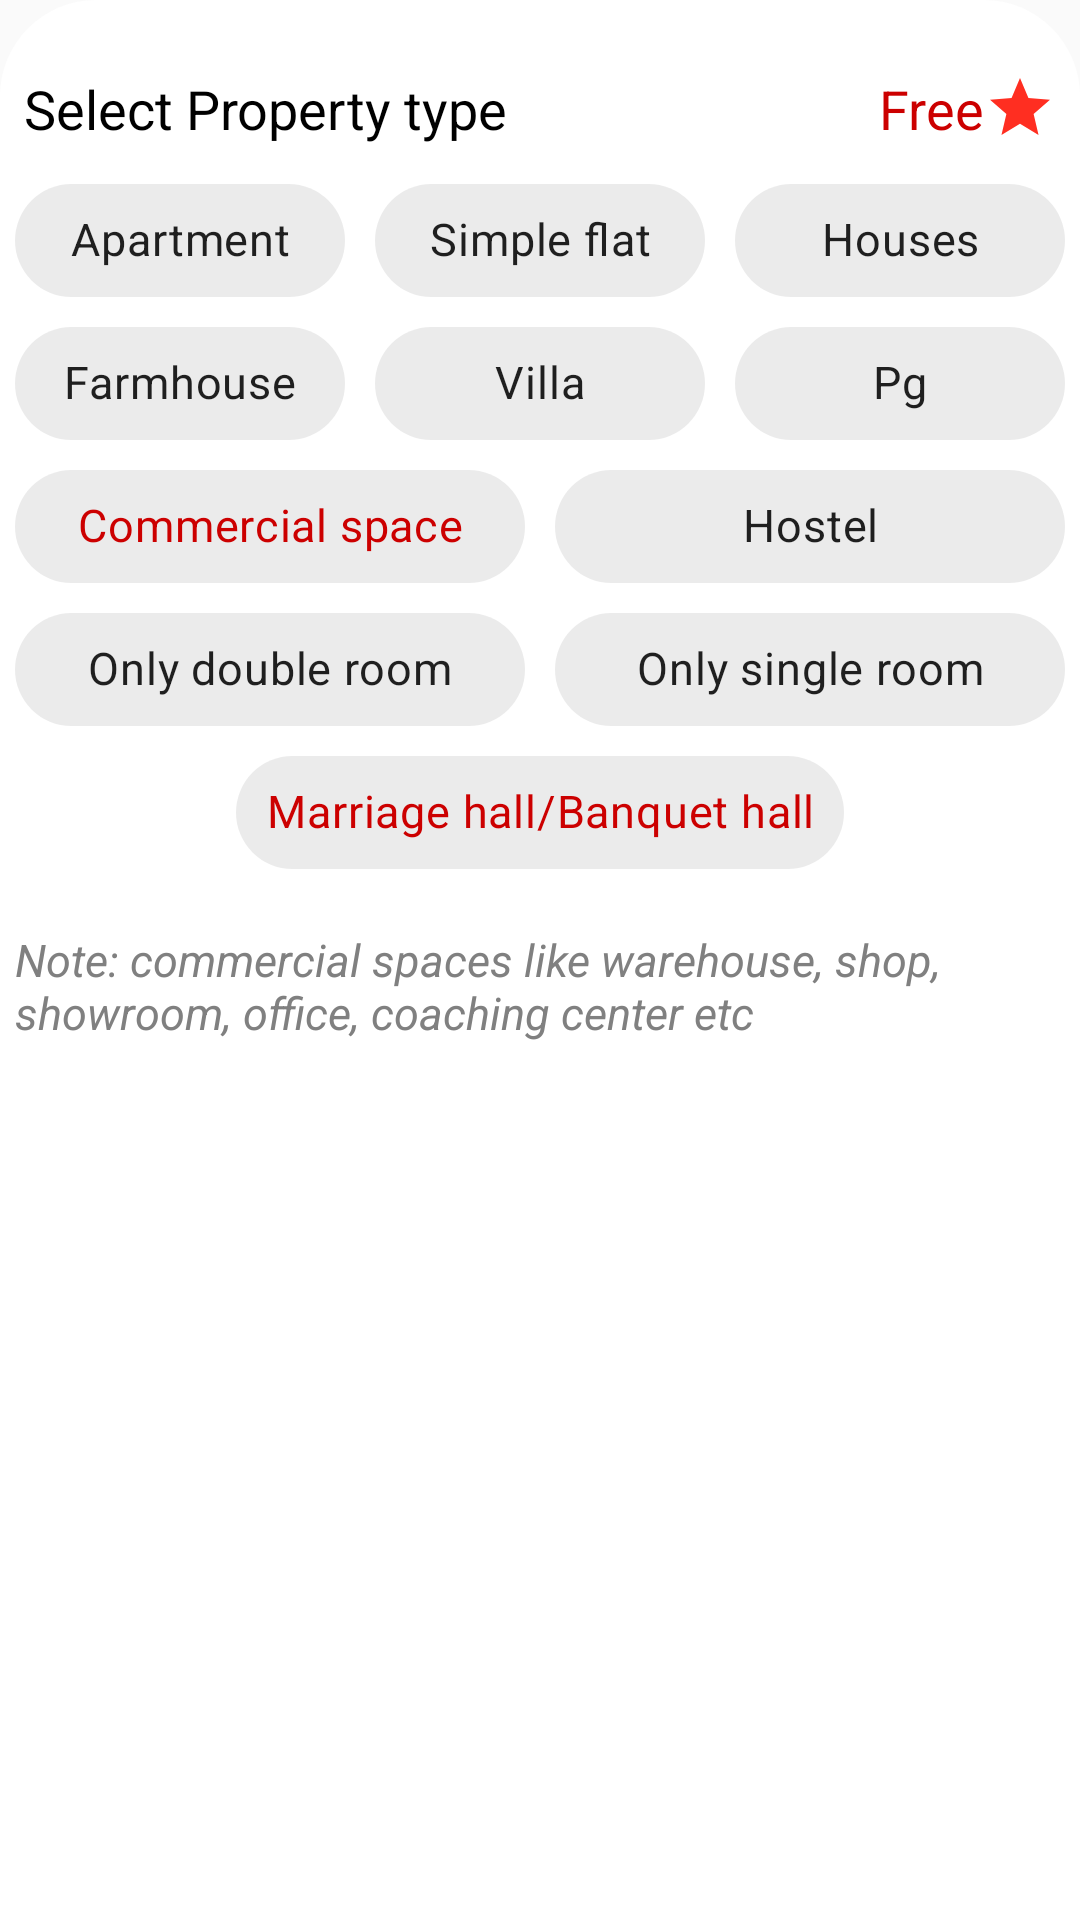

This screen was rendered from an Android layout file. Write that file and the resources it references.
<!-- AndroidManifest.xml: application theme Theme.CheAshu -->
<!-- res/layout/bottomsheet_upload_room.xml -->
<?xml version="1.0" encoding="utf-8"?>
<LinearLayout android:orientation="vertical"
    xmlns:android="http://schemas.android.com/apk/res/android"
    android:layout_width="match_parent"
    android:layout_margin="16dp"
    android:layout_height="match_parent"
    xmlns:app="http://schemas.android.com/apk/res-auto"
    android:background="@drawable/rounded_bottomsheet_background">

    <RelativeLayout
        android:layout_width="match_parent"
        android:layout_height="wrap_content">
    <TextView
        android:layout_width="wrap_content"
        android:layout_height="wrap_content"
        android:textSize="18sp"
        android:textColor="@android:color/black"
        android:layout_margin="8dp"
        android:text="Select Property type"/>

        <TextView
            android:layout_width="wrap_content"
            android:layout_height="wrap_content"
            android:textSize="18sp"
            android:textColor="@android:color/holo_red_dark"
            android:layout_margin="8dp"
            android:layout_alignParentEnd="true"
            android:text="Free"
            app:drawableEndCompat="@drawable/ic_baseline_star_24" />

    </RelativeLayout>

    <LinearLayout
        android:layout_width="match_parent"
        android:layout_height="wrap_content"
        android:orientation="horizontal"
        android:weightSum="3">

        <TextView
            android:id="@+id/apartment"
            android:layout_weight="1"
            android:layout_width="0dp"
            android:layout_height="wrap_content"
            android:text="Apartment"
            android:padding="10dp"
            android:gravity="center"
            android:layout_margin="5dp"
            android:background="@drawable/property_type_background"
            android:textSize="15sp"
            android:checkable="true"
            style="@style/Widget.MaterialComponents.Chip.Filter"/>

        <TextView
            android:id="@+id/simpleFlat"
            android:layout_weight="1"
            android:layout_width="0dp"
            android:layout_height="wrap_content"
            android:gravity="center"
            android:layout_margin="5dp"
            android:text="Simple flat"
            android:padding="10dp"
            android:background="@drawable/property_type_background"
            android:textSize="15sp"
            android:checkable="true"
            style="@style/Widget.MaterialComponents.Chip.Filter"/>

        <TextView
            android:layout_margin="5dp"
            android:id="@+id/houses"
            android:layout_weight="1"
            android:gravity="center"
            android:layout_width="0dp"
            android:layout_height="wrap_content"
            android:padding="10dp"
            android:background="@drawable/property_type_background"
            android:text="Houses"
            android:textSize="15sp"
            android:checkable="true"
            style="@style/Widget.MaterialComponents.Chip.Filter"/>

    </LinearLayout>

    <LinearLayout
        android:layout_width="match_parent"
        android:layout_height="wrap_content"
        android:weightSum="3"
        android:orientation="horizontal">

        <TextView
            android:id="@+id/farmHouse"
            android:layout_width="0dp"
            android:layout_weight="1"
            android:layout_height="wrap_content"
            android:padding="10dp"
            android:gravity="center"
            android:background="@drawable/property_type_background"
            android:text="Farmhouse"
            android:textSize="15sp"
            android:checkable="true"
            android:layout_margin="5dp"
            style="@style/Widget.MaterialComponents.Chip.Filter"/>

        <TextView
            android:padding="10dp"
            android:background="@drawable/property_type_background"
            android:id="@+id/villa"
            android:layout_width="0dp"
            android:layout_weight="1"
            android:gravity="center"
            android:layout_height="wrap_content"
            android:text="Villa"
            android:textSize="15sp"
            android:checkable="true"
            android:layout_margin="5dp"
            style="@style/Widget.MaterialComponents.Chip.Filter"/>


        <TextView
            android:padding="10dp"
            android:background="@drawable/property_type_background"
            android:id="@+id/pg"
            android:layout_width="0dp"
            android:layout_weight="1"
            android:layout_margin="5dp"
            android:gravity="center"
            android:layout_height="wrap_content"
            android:text="Pg"
            android:textSize="15sp"
            android:checkable="true"
            style="@style/Widget.MaterialComponents.Chip.Filter"/>

    </LinearLayout>

    <LinearLayout
        android:layout_width="match_parent"
        android:layout_height="wrap_content"
        android:weightSum="2"
        android:orientation="horizontal">

        <TextView
            android:padding="10dp"
            android:background="@drawable/property_type_background"
            android:id="@+id/commercialSpace"
            android:layout_width="0dp"
            android:layout_height="wrap_content"
            android:layout_margin="5dp"
            android:layout_weight="1"
            android:gravity="center"
            android:text="Commercial space"
            android:textSize="15sp"
            android:textColor="@android:color/holo_red_dark"
            android:checkable="true"
            style="@style/Widget.MaterialComponents.Chip.Filter"/>

        <TextView
            android:padding="10dp"
            android:background="@drawable/property_type_background"
            android:id="@+id/hostel"
            android:layout_width="0dp"
            android:layout_height="wrap_content"
            android:layout_margin="5dp"
            android:gravity="center"
            android:layout_weight="1"
            android:text="Hostel"
            android:textSize="15sp"
            android:checkable="true"
            style="@style/Widget.MaterialComponents.Chip.Filter"/>

    </LinearLayout>

    <LinearLayout
        android:layout_width="match_parent"
        android:layout_height="wrap_content"
        android:weightSum="2"
        android:orientation="horizontal">

        <TextView
            android:padding="10dp"
            android:background="@drawable/property_type_background"
            android:id="@+id/doubleRoom"
            android:layout_width="0dp"
            android:layout_height="wrap_content"
            android:layout_margin="5dp"
            android:layout_weight="1"
            android:gravity="center"
            android:text="Only double room"
            android:textSize="15sp"
            android:checkable="true"
            style="@style/Widget.MaterialComponents.Chip.Filter"/>

        <TextView
            android:padding="10dp"
            android:background="@drawable/property_type_background"
            android:id="@+id/singleRoom"
            android:layout_width="0dp"
            android:layout_height="wrap_content"
            android:layout_margin="5dp"
            android:gravity="center"
            android:layout_weight="1"
            android:text="Only single room"
            android:textSize="15sp"
            android:checkable="true"
            style="@style/Widget.MaterialComponents.Chip.Filter"/>

    </LinearLayout>

    <TextView
        android:padding="10dp"
        android:background="@drawable/property_type_background"
        android:id="@+id/marriageHall"
        android:layout_width="wrap_content"
        android:layout_height="wrap_content"
        android:layout_margin="5dp"
        android:gravity="center"
        android:text="Marriage hall/Banquet hall"
        android:layout_gravity="center_horizontal"
        android:textColor="@android:color/holo_red_dark"
        android:textSize="15sp"
        android:checkable="true"
        style="@style/Widget.MaterialComponents.Chip.Filter"/>


    <View
        android:layout_width="match_parent"
        android:layout_height="10dp"/>

    <TextView
        android:layout_width="wrap_content"
        android:layout_height="wrap_content"
        android:layout_margin="5dp"
        android:text="Note: commercial spaces like warehouse, shop, showroom, office, coaching center etc"
        android:textSize="15sp"
        android:textColor="@android:color/tertiary_text_dark"
        android:textStyle="italic"
        android:checkable="true"/>

    <View
        android:layout_width="match_parent"
        android:layout_height="10dp"/>

</LinearLayout>
<!-- resources referenced by this layout -->
<resources>
  <!-- drawable ic_baseline_star_24 (drawable) -->
  <vector android:autoMirrored="true" android:height="24dp"
      android:tint="#FF2E21" android:viewportHeight="24"
      android:viewportWidth="24" android:width="24dp" xmlns:android="http://schemas.android.com/apk/res/android">
      <path android:fillColor="@android:color/white" android:pathData="M12,17.27L18.18,21l-1.64,-7.03L22,9.24l-7.19,-0.61L12,2 9.19,8.63 2,9.24l5.46,4.73L5.82,21z"/>
  </vector>
  <!-- drawable property_type_background (drawable) -->
  <?xml version="1.0" encoding="utf-8"?>
  <shape xmlns:android="http://schemas.android.com/apk/res/android"
      android:shape="rectangle">
      <corners android:radius="32dp"/>
      <solid android:color="#72D3D3D3"/>
  
  </shape>
  <!-- drawable rounded_bottomsheet_background (drawable) -->
  <?xml version="1.0" encoding="utf-8"?>
  <shape xmlns:android="http://schemas.android.com/apk/res/android"
      android:shape="rectangle">
      <corners
          android:topLeftRadius="32dp"
          android:topRightRadius="32dp" />
      <padding android:top="16dp"/>
  
      <solid android:color="@color/white"/>
  </shape>
  <style name="Theme.CheAshu" parent="Theme.MaterialComponents.Light.NoActionBar.Bridge">
          
          <item name="colorPrimary">@color/white</item>
          <item name="colorPrimaryVariant">@color/white</item>
          <item name="colorOnPrimary">@color/white</item>
          
          <item name="colorSecondary">@color/teal_200</item>
          <item name="colorSecondaryVariant">@color/teal_700</item>
          <item name="colorOnSecondary">@color/black</item>
          
          <item name="android:statusBarColor" tools:targetApi="l">?attr/colorPrimaryVariant</item>
          
      </style>
  <color name="white">#fff</color>
  <color name="teal_200">#FF03DAC5</color>
  <color name="teal_700">#FF018786</color>
  <color name="black">#FF000000</color>
</resources>
